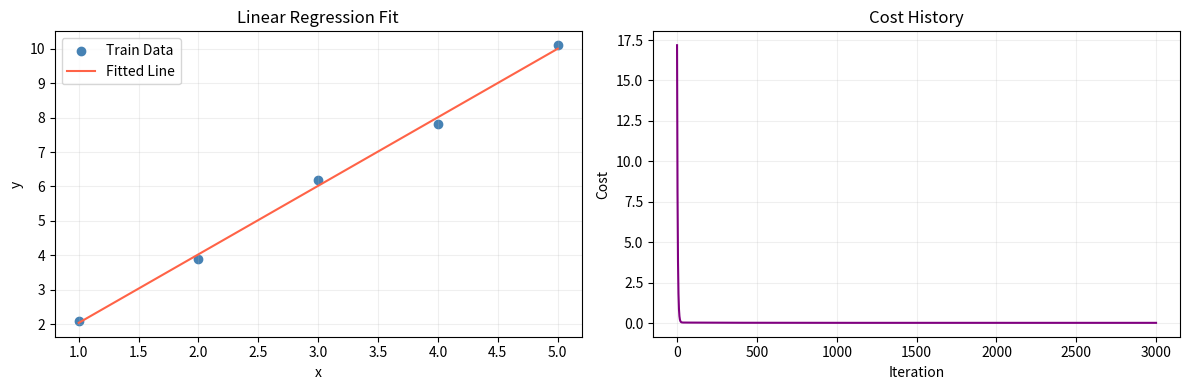

The matplotlib source for this figure:
import numpy as np
import matplotlib.pyplot as plt
import copy,math
# 这是修复后的一个测试
'''
这里是线性回归算法的原理复现
'''
def compute_cost(x, y, w, b):
    '''
    多维线性回归的损失函数：
    x表示为多维特征数据 np.array((m,n))
    y表示为预测值，np.array(m,)
    w表示多个权重 np.array(n,)
    b表示偏置项，标量
    返回线性回归所需要的损失函数值
    '''
    m=x.shape[0]
    err=0.0
    for i in range(m):
        f_wb = np.dot(x[i], w) + b #利用索引到第i行的特征数据，和权重进行点积运算，再加上偏置项（相当于而喂喂喂数组）
        err+=(f_wb-y[i])**2
    cost=err/(2*m)
    return cost

def compute_gradient(x, y, w, b):
    '''
    计算多元线性回归的梯度
    x表示为多维特征数据 np.array((m,n))
    y表示为预测值，np.array(m,)
    w表示多个权重 np.array(n,)
    b表示偏置项，标量
 Returns:
      dj_dw (ndarray (n,)): The gradient of the cost w.r.t. the parameters w.
      dj_db (scalar):       The gradient of the cost w.r.t. the parameter b.
    '''
    m,n=x.shape
    dj_dw=np.zeros((n,))
    dj_db=0.0
    for i in range(m):
        f_wb=np.dot(x[i], w) + b
        err=(f_wb-y[i])
        # for j in range(n):
        #     dj_dw[j]+=err*x[i][j]
        # dj_db+=err
        # 利用广播机制
        dj_dw+=err*x[i]
        dj_db+=err
    dj_dw=dj_dw/m
    dj_db=dj_db/m
    return dj_dw, dj_db

def gradient_descent(x, y, w_in, b_in, alpha, num_iters):
    '''
    执行批量梯度下降算法来学习参数w和b
    x表示为多维特征数据 np.array((m,n))
    y表示为预测值，np.array(m,)
    w_in表示多个权重 np.array(n,)
    b_in表示偏置项，标量
    alpha表示学习率，标量
    num_iters表示迭代次数epochs，标量
    '''
    j_history=[] # 用于记录每次迭代的损失函数值
    w = copy.deepcopy(w_in)  # 避免在函数中修改全局W
    b = b_in
    for i in range(num_iters):
        dj_dw, dj_db = compute_gradient(x, y, w, b)
        w -= alpha * dj_dw
        b -= alpha * dj_db

        if i < 100000:
            j_history.append(compute_cost(x, y, w, b))
        if i % math.ceil(num_iters / 10) == 0:
            print(f"迭代{i:4d}: 损失函数值 {j_history[-1]:8.2f}")
    return w, b, j_history


if __name__ == "__main__":
    # 简单一元线性回归示例
    X_train = np.array([[1.0], [2.0], [3.0], [4.0], [5.0]])
    y_train = np.array([2.1, 3.9, 6.2, 7.8, 10.1])

    w_init = np.zeros(X_train.shape[1])
    b_init = 0.0
    alpha = 0.01
    iters = 3000

    w_final, b_final, j_history = gradient_descent(X_train, y_train, w_init, b_init, alpha, iters)
    print(f"\n训练完成: w={w_final}, b={b_final:.4f}, final_cost={j_history[-1]:.6f}")

    # 绘制拟合结果与损失曲线
    fig, axes = plt.subplots(1, 2, figsize=(12, 4))

    axes[0].scatter(X_train[:, 0], y_train, c="steelblue", label="Train Data")
    x_line = np.linspace(X_train[:, 0].min(), X_train[:, 0].max(), 100)
    y_line = w_final[0] * x_line + b_final
    axes[0].plot(x_line, y_line, c="tomato", label="Fitted Line")
    axes[0].set_title("Linear Regression Fit")
    axes[0].set_xlabel("x")
    axes[0].set_ylabel("y")
    axes[0].legend()
    axes[0].grid(alpha=0.2)

    axes[1].plot(j_history, c="purple")
    axes[1].set_title("Cost History")
    axes[1].set_xlabel("Iteration")
    axes[1].set_ylabel("Cost")
    axes[1].grid(alpha=0.2)

    plt.tight_layout()
    plt.show()
